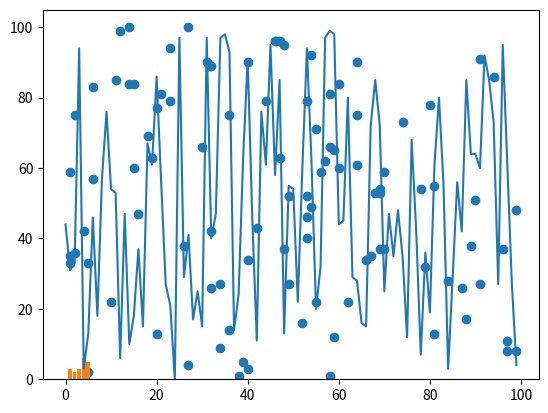

This chart was generated by the following Python code:
import matplotlib.pyplot as plt
import random
from collections import Counter

if __name__ == "__main__":

    # scatter plot
    random.seed(666)
    x = [random.randint(0,100) for _ in range(100)]
    y = [random.randint(0,100) for _ in range(100)]
    plt.scatter(x, y)
    plt.show()

    # line plot
    x = [random.randint(0, 100) for _ in range(100)]
    plt.plot([i for i in range(100)], x)
    plt.show()

    # bar plot
    data = [3, 3, 4, 1, 5, 4, 2, 1, 5, 4, 4, 4, 5, 3, 2, 1, 4, 5, 5]
    counter = Counter(data)
    x = [point[0] for point in counter.most_common()]
    y = [point[1] for point in counter.most_common()]
    plt.bar(x, y)
    plt.show()

    # histogram
    data = [random.randint(1, 100) for _ in range(1000)]
    plt.hist(data, rwidth = 0.8, bins = 5, density = True)
    plt.show()